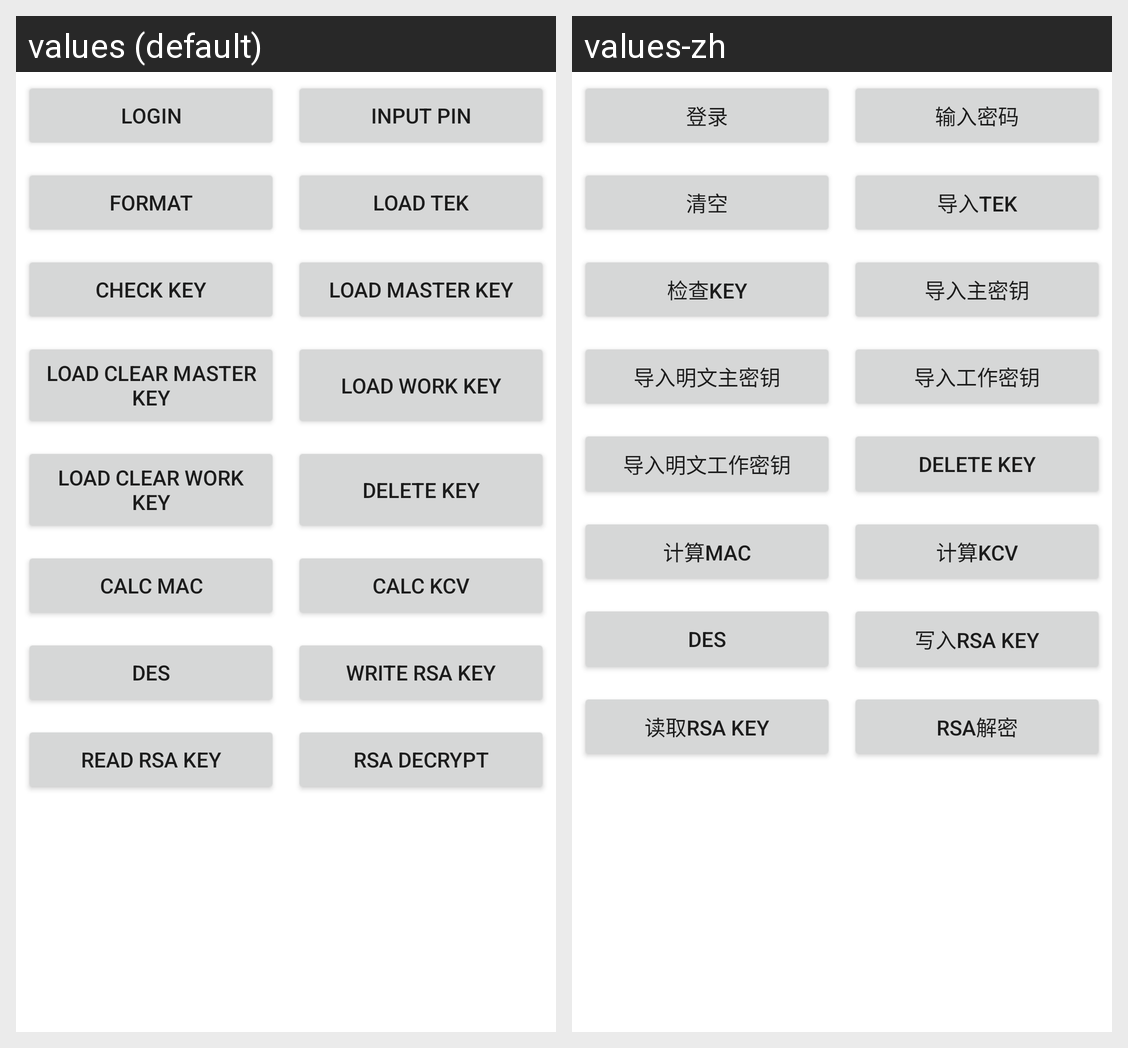

Locale-by-locale string values for the Android screen shown in this grid:
Android screen res/layout/fragment_ped.xml rendered under 2 locales, left to right: values (default), values-zh. Device: Nexus 5 (rendered at 1080×1920; each locale shown at half size, 540×960, under a caption strip naming it); theme AppTheme.
Strings drawn on this screen, with the default value and each locale's value (text and hints the layout hard-codes, and strings that could not be matched under every locale, appear in the picture but are not listed):

btn_ped_login
  values: LOGIN
  values-zh: 登录

btn_ped_input_pin
  values: INPUT PIN
  values-zh: 输入密码

btn_ped_format
  values: FORMAT
  values-zh: 清空

btn_ped_load_tek
  values: LOAD TEK
  values-zh: 导入TEK

btn_ped_check_key
  values: CHECK KEY
  values-zh: 检查KEY

btn_ped_load_master_key
  values: LOAD MASTER KEY
  values-zh: 导入主密钥

btn_ped_load_plain_master_key
  values: LOAD CLEAR MASTER KEY
  values-zh: 导入明文主密钥

btn_ped_load_work_key
  values: LOAD WORK KEY
  values-zh: 导入工作密钥

btn_ped_load_clear_work_key
  values: LOAD CLEAR WORK KEY
  values-zh: 导入明文工作密钥

btn_ped_calc_mac
  values: CALC MAC
  values-zh: 计算MAC

btn_ped_calc_kcv
  values: CALC KCV
  values-zh: 计算KCV

btn_ped_des
  values: DES
  values-zh: DES

btn_ped_write_rsa_key
  values: WRITE RSA KEY
  values-zh: 写入RSA KEY

btn_ped_read_rsa_key
  values: READ RSA KEY
  values-zh: 读取RSA KEY

btn_ped_rsa_decrypt
  values: RSA DECRYPT
  values-zh: RSA解密
